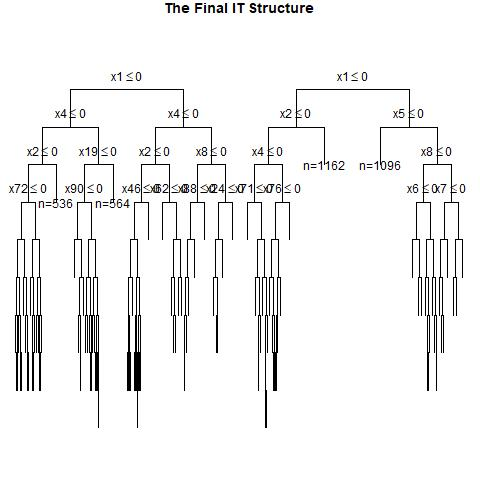

Source data for this figure (header and first rows):
, x1, x2, x3, x4, x5, x6, x7, x8, x9, x10, x11, x12, x13, x14, x15, x16, x17, x18, x19, x20, x21, x22, x23
1, 1, 1, 0, 1, 1, 0, 1, 1, 1, 0, 0, 0, 0, 1, 0, 0, 1, 1, 0, 0, 1, 0, 1
2, 1, 1, 1, 1, 1, 0, 1, 0, 0, 1, 0, 1, 1, 1, 0, 0, 1, 1, 1, 0, 0, 1, 1
3, 0, 0, 0, 0, 0, 0, 1, 1, 0, 1, 0, 1, 0, 0, 0, 0, 0, 1, 0, 1, 1, 1, 0
4, 1, 0, 0, 0, 0, 0, 1, 0, 1, 1, 1, 1, 0, 1, 0, 0, 1, 0, 0, 1, 1, 0, 0
5, 0, 1, 1, 1, 0, 0, 0, 0, 0, 0, 1, 1, 1, 1, 0, 0, 1, 0, 0, 0, 1, 0, 0
6, 0, 0, 1, 0, 1, 1, 1, 0, 1, 0, 0, 1, 0, 1, 0, 1, 0, 1, 0, 0, 0, 1, 1
7, 1, 0, 0, 0, 1, 1, 0, 1, 0, 1, 1, 1, 0, 1, 0, 0, 0, 1, 1, 1, 0, 1, 1
8, 1, 0, 0, 1, 1, 0, 1, 0, 1, 0, 1, 1, 0, 1, 1, 1, 0, 1, 1, 1, 0, 1, 0
9, 1, 0, 1, 0, 0, 0, 0, 0, 1, 0, 0, 1, 0, 1, 1, 0, 0, 0, 0, 0, 1, 1, 0
10, 1, 1, 1, 0, 1, 1, 1, 0, 1, 1, 1, 0, 0, 0, 0, 1, 0, 0, 1, 0, 0, 0, 1
11, 1, 0, 0, 1, 1, 1, 0, 1, 1, 0, 0, 1, 1, 0, 1, 1, 0, 1, 0, 0, 1, 0, 0
12, 0, 0, 0, 1, 0, 1, 0, 0, 0, 0, 0, 0, 0, 1, 1, 0, 1, 0, 1, 0, 0, 1, 1
13, 0, 0, 0, 0, 1, 0, 1, 1, 0, 1, 0, 0, 1, 1, 0, 1, 0, 0, 0, 0, 0, 0, 1
14, 1, 0, 1, 1, 0, 1, 1, 1, 1, 1, 1, 1, 0, 1, 1, 1, 0, 1, 0, 1, 0, 0, 1
15, 1, 1, 1, 1, 0, 0, 1, 1, 0, 0, 1, 0, 1, 0, 1, 1, 1, 0, 1, 1, 0, 1, 1
16, 0, 1, 1, 0, 0, 0, 0, 0, 1, 1, 1, 1, 1, 0, 0, 0, 0, 1, 0, 1, 0, 1, 0
17, 1, 0, 0, 0, 0, 0, 1, 1, 0, 1, 0, 0, 0, 0, 0, 0, 1, 0, 0, 1, 0, 1, 0
18, 1, 1, 0, 1, 0, 0, 0, 1, 1, 0, 0, 1, 0, 1, 0, 1, 1, 0, 1, 0, 0, 1, 1
19, 1, 1, 1, 0, 1, 1, 0, 0, 1, 1, 0, 0, 1, 1, 0, 1, 0, 1, 0, 0, 0, 1, 0
20, 1, 1, 0, 1, 1, 1, 0, 0, 1, 0, 0, 0, 0, 0, 1, 1, 1, 0, 1, 0, 0, 1, 1
21, 0, 0, 1, 0, 1, 1, 0, 1, 1, 0, 0, 1, 0, 0, 0, 0, 0, 1, 0, 0, 1, 1, 1
22, 0, 0, 1, 1, 1, 1, 0, 0, 0, 1, 1, 0, 0, 0, 0, 0, 1, 0, 0, 1, 1, 0, 0
23, 1, 0, 0, 1, 0, 1, 1, 0, 1, 0, 1, 0, 0, 0, 1, 0, 0, 1, 1, 0, 0, 0, 1
24, 0, 0, 0, 0, 0, 1, 0, 1, 1, 0, 0, 0, 0, 0, 1, 0, 1, 1, 1, 1, 0, 1, 0
25, 0, 0, 0, 1, 1, 0, 1, 0, 1, 1, 0, 0, 0, 1, 1, 0, 1, 0, 1, 0, 0, 1, 1
26, 0, 1, 0, 0, 0, 1, 0, 0, 0, 1, 0, 0, 1, 0, 0, 0, 1, 0, 1, 0, 0, 1, 0
27, 0, 0, 0, 0, 0, 1, 0, 1, 1, 0, 1, 0, 1, 0, 0, 1, 1, 1, 0, 1, 1, 1, 1
28, 0, 0, 1, 1, 0, 0, 1, 0, 1, 1, 0, 1, 1, 0, 0, 1, 1, 0, 1, 0, 0, 0, 1
29, 1, 0, 0, 1, 1, 1, 1, 0, 1, 0, 1, 0, 1, 1, 1, 1, 1, 1, 1, 0, 1, 0, 0
30, 1, 0, 0, 0, 0, 0, 0, 0, 1, 0, 1, 0, 0, 1, 0, 1, 0, 0, 1, 1, 1, 0, 0
31, 1, 1, 0, 1, 1, 1, 1, 1, 0, 1, 0, 1, 1, 0, 0, 1, 0, 0, 1, 0, 0, 0, 0
32, 1, 0, 0, 0, 0, 0, 0, 1, 0, 1, 0, 1, 0, 1, 1, 1, 1, 1, 0, 0, 0, 0, 0
33, 1, 0, 0, 0, 1, 1, 1, 1, 0, 1, 1, 1, 0, 1, 0, 0, 1, 1, 1, 0, 0, 0, 1
34, 1, 1, 1, 1, 1, 1, 1, 1, 0, 1, 0, 0, 0, 0, 0, 1, 1, 0, 1, 0, 1, 1, 0
35, 1, 0, 1, 1, 0, 1, 0, 0, 1, 0, 0, 0, 0, 0, 1, 0, 0, 1, 1, 1, 0, 1, 0
36, 0, 1, 0, 1, 0, 1, 0, 1, 0, 0, 0, 0, 1, 0, 0, 1, 1, 1, 0, 0, 1, 1, 1
37, 1, 1, 0, 0, 0, 0, 1, 0, 1, 0, 1, 1, 1, 1, 1, 1, 1, 0, 0, 0, 0, 1, 1
38, 0, 0, 1, 0, 0, 1, 0, 0, 0, 0, 1, 0, 0, 0, 1, 1, 0, 1, 1, 0, 0, 0, 0
39, 1, 1, 1, 0, 0, 1, 0, 0, 0, 1, 1, 1, 0, 1, 1, 1, 0, 1, 1, 1, 0, 1, 0
40, 1, 0, 1, 0, 0, 1, 1, 0, 0, 1, 1, 0, 0, 1, 1, 0, 0, 0, 1, 1, 1, 1, 1
41, 1, 1, 1, 0, 1, 1, 1, 1, 1, 1, 0, 1, 0, 0, 0, 0, 0, 0, 1, 1, 1, 0, 1
42, 1, 1, 0, 1, 0, 0, 0, 0, 1, 1, 0, 1, 1, 0, 1, 1, 0, 1, 1, 1, 0, 0, 1
43, 1, 0, 1, 0, 0, 0, 1, 0, 0, 1, 0, 1, 1, 1, 1, 1, 1, 0, 1, 1, 0, 1, 0
44, 0, 0, 0, 1, 1, 1, 1, 0, 1, 0, 1, 1, 0, 0, 0, 1, 0, 0, 0, 1, 0, 0, 1
45, 1, 0, 1, 0, 0, 1, 1, 1, 0, 1, 1, 1, 0, 1, 0, 1, 1, 1, 0, 1, 1, 0, 1
46, 0, 0, 1, 1, 1, 1, 0, 0, 0, 1, 0, 0, 0, 0, 0, 0, 1, 0, 1, 1, 0, 0, 1
47, 1, 0, 1, 0, 0, 1, 0, 0, 1, 1, 0, 1, 1, 1, 1, 0, 1, 0, 0, 0, 1, 0, 0
48, 0, 1, 0, 0, 1, 1, 0, 0, 0, 1, 1, 1, 0, 1, 1, 0, 0, 0, 0, 0, 1, 0, 0
49, 0, 0, 0, 1, 0, 0, 0, 0, 1, 0, 1, 0, 0, 0, 0, 0, 0, 0, 1, 1, 1, 0, 0
50, 0, 0, 1, 0, 1, 1, 1, 0, 0, 1, 1, 1, 0, 0, 0, 0, 0, 1, 0, 0, 1, 1, 1
51, 0, 0, 0, 0, 1, 1, 1, 1, 1, 0, 1, 1, 1, 0, 1, 0, 1, 0, 0, 0, 0, 0, 1
52, 1, 1, 1, 1, 0, 0, 0, 0, 0, 1, 0, 1, 0, 1, 0, 1, 1, 0, 1, 0, 0, 1, 1
53, 1, 1, 0, 1, 0, 1, 1, 0, 0, 0, 0, 0, 0, 0, 0, 1, 0, 0, 1, 1, 1, 1, 0
54, 1, 1, 1, 0, 1, 1, 1, 1, 0, 0, 1, 0, 0, 0, 1, 1, 0, 1, 0, 1, 0, 1, 1
55, 0, 0, 1, 1, 0, 1, 1, 1, 1, 1, 1, 0, 1, 0, 1, 0, 0, 0, 0, 1, 1, 0, 1
56, 0, 1, 0, 1, 0, 0, 1, 1, 0, 0, 0, 0, 0, 0, 1, 1, 0, 0, 0, 1, 1, 1, 0
57, 1, 0, 1, 0, 1, 1, 0, 1, 1, 0, 0, 1, 1, 0, 0, 0, 0, 1, 1, 0, 1, 0, 0
58, 1, 0, 0, 1, 0, 0, 0, 0, 0, 1, 1, 0, 0, 1, 0, 1, 0, 1, 1, 0, 0, 1, 0
59, 1, 0, 1, 1, 1, 0, 0, 1, 1, 1, 1, 1, 1, 0, 1, 0, 0, 0, 0, 1, 0, 0, 0
60, 0, 1, 0, 1, 0, 1, 0, 1, 1, 0, 1, 0, 1, 0, 0, 0, 1, 1, 0, 1, 1, 1, 1
... 940 more rows
